The GitHub repository jdramirez/UCO_ML_AI contains a labelled image folder "imagenes" with 3 categories: descuento, personas, product. Examples follow, each with its label.

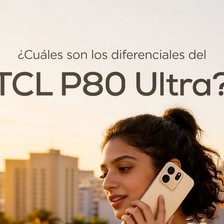
Label: personas

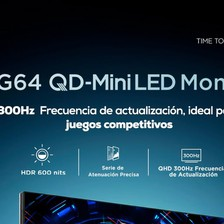
Label: product

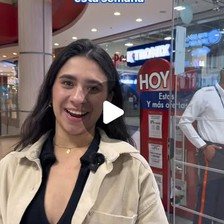
Label: personas

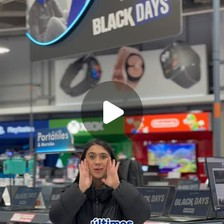
Label: descuento

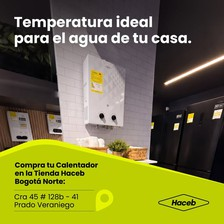
Label: product

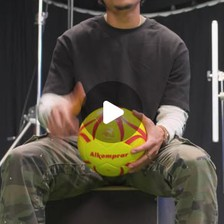
Label: personas
